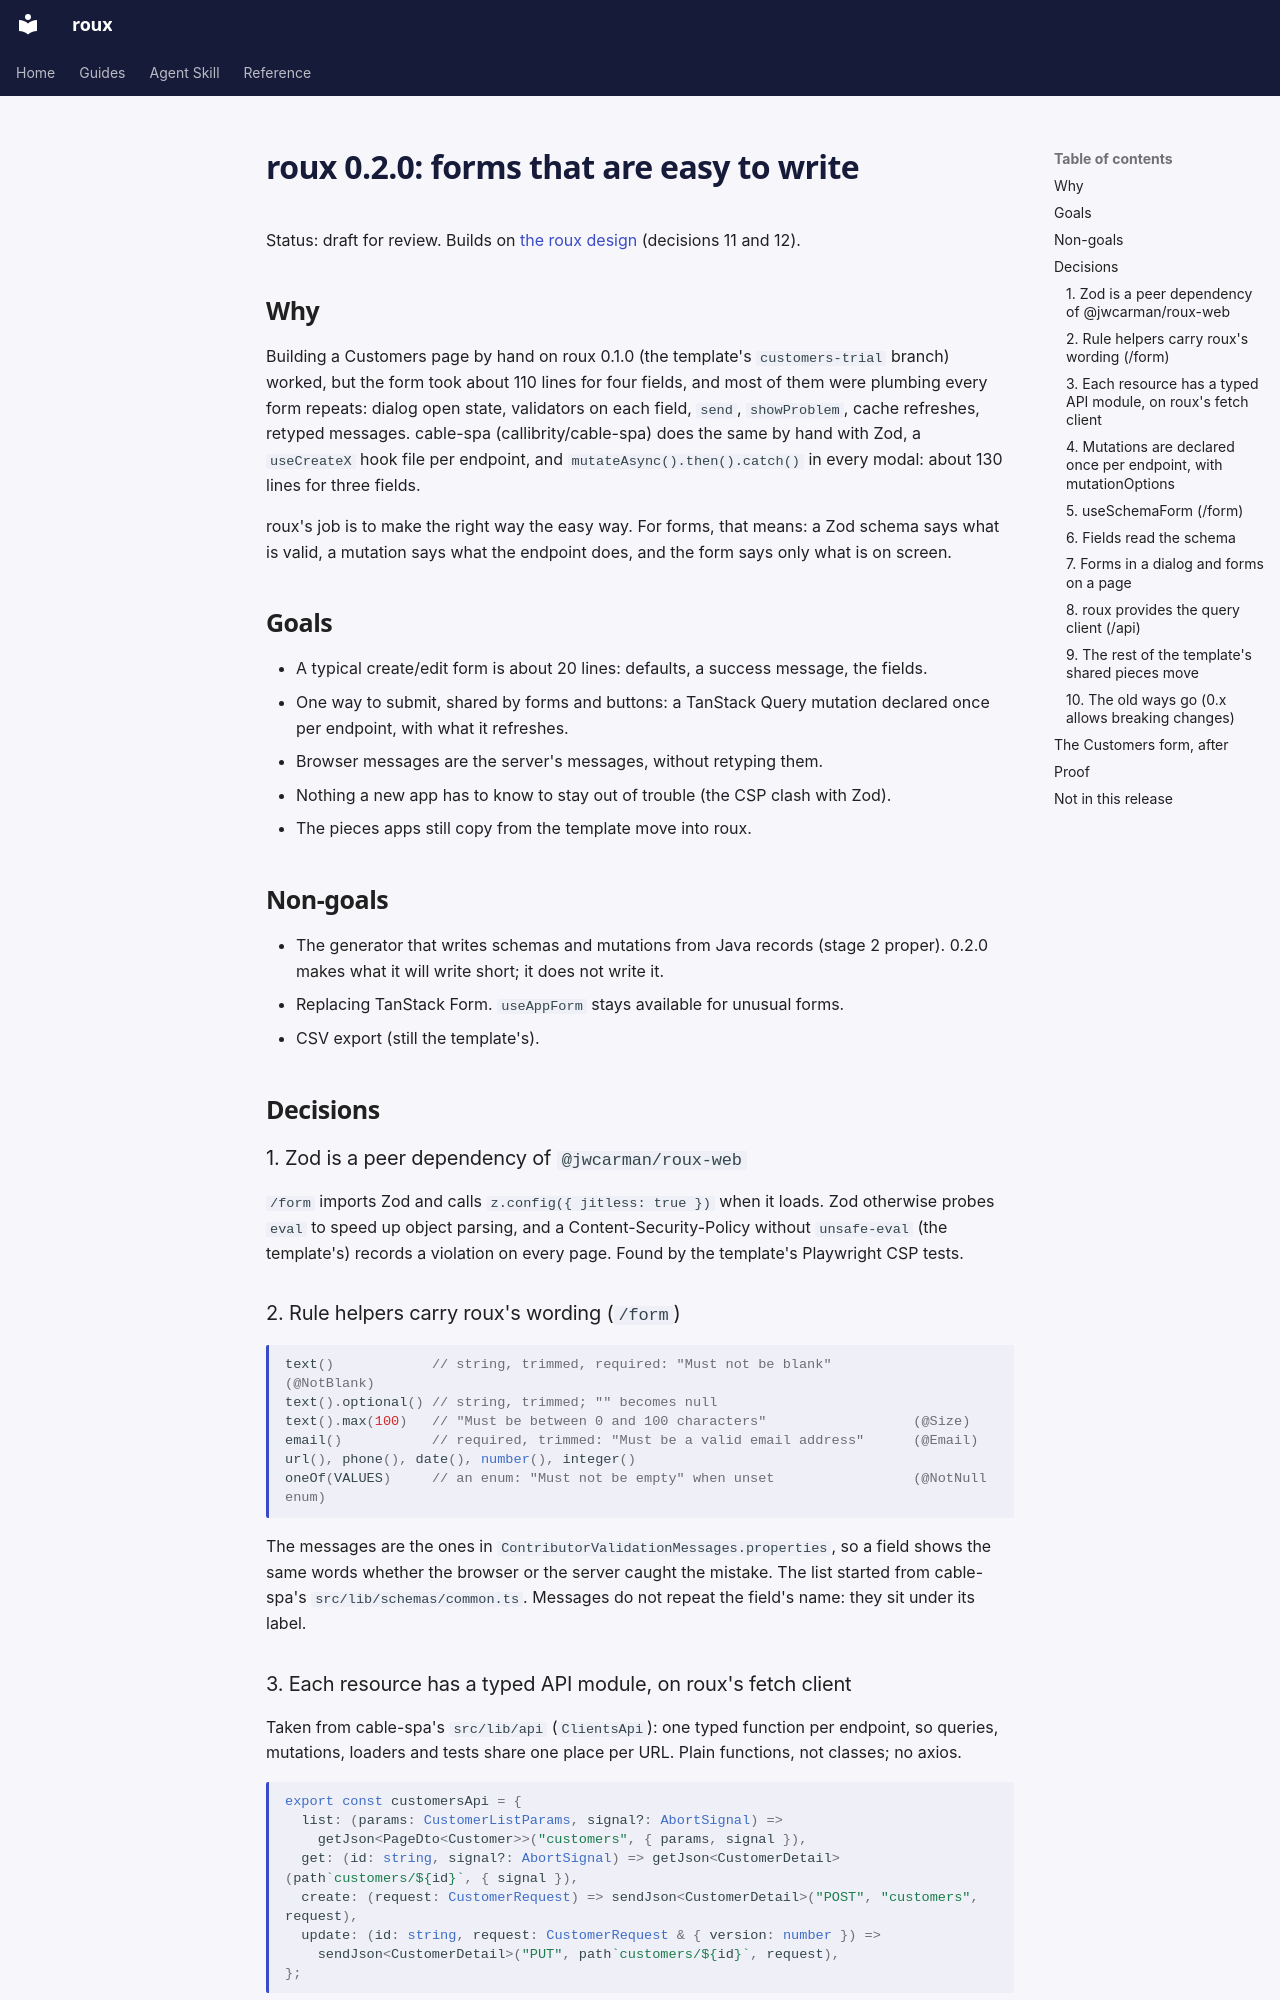

repository: jwcarman/roux · page: superpowers/specs/2026-11-14-roux-0.2.0-web-design/index.html · generator: mkdocs

# roux 0.2.0: forms that are easy to write

Status: draft for review. Builds on [the roux design](2026-11-14-roux-design.md) (decisions 11 and 12).

## Why

Building a Customers page by hand on roux 0.1.0 (the template's `customers-trial` branch) worked, but
the form took about 110 lines for four fields, and most of them were plumbing every form repeats:
dialog open state, validators on each field, `send`, `showProblem`, cache refreshes, retyped
messages. cable-spa (callibrity/cable-spa) does the same by hand with Zod, a `useCreateX` hook file
per endpoint, and `mutateAsync().then().catch()` in every modal: about 130 lines for three fields.

roux's job is to make the right way the easy way. For forms, that means: a Zod schema says what is
valid, a mutation says what the endpoint does, and the form says only what is on screen.

## Goals

- A typical create/edit form is about 20 lines: defaults, a success message, the fields.
- One way to submit, shared by forms and buttons: a TanStack Query mutation declared once per
  endpoint, with what it refreshes.
- Browser messages are the server's messages, without retyping them.
- Nothing a new app has to know to stay out of trouble (the CSP clash with Zod).
- The pieces apps still copy from the template move into roux.

## Non-goals

- The generator that writes schemas and mutations from Java records (stage 2 proper). 0.2.0 makes
  what it will write short; it does not write it.
- Replacing TanStack Form. `useAppForm` stays available for unusual forms.
- CSV export (still the template's).

## Decisions

### 1. Zod is a peer dependency of `@jwcarman/roux-web`

`/form` imports Zod and calls `z.config({ jitless: true })` when it loads. Zod otherwise probes
`eval` to speed up object parsing, and a Content-Security-Policy without `unsafe-eval` (the
template's) records a violation on every page. Found by the template's Playwright CSP tests.

### 2. Rule helpers carry roux's wording (`/form`)

```ts
text()            // string, trimmed, required: "Must not be blank"          (@NotBlank)
text().optional() // string, trimmed; "" becomes null
text().max(100)   // "Must be between 0 and 100 characters"                  (@Size)
email()           // required, trimmed: "Must be a valid email address"      (@Email)
url(), phone(), date(), number(), integer()
oneOf(VALUES)     // an enum: "Must not be empty" when unset                 (@NotNull enum)
```

The messages are the ones in `ContributorValidationMessages.properties`, so a field shows the same
words whether the browser or the server caught the mistake. The list started from cable-spa's
`src/lib/schemas/common.ts`. Messages do not repeat the field's name: they sit under its label.
